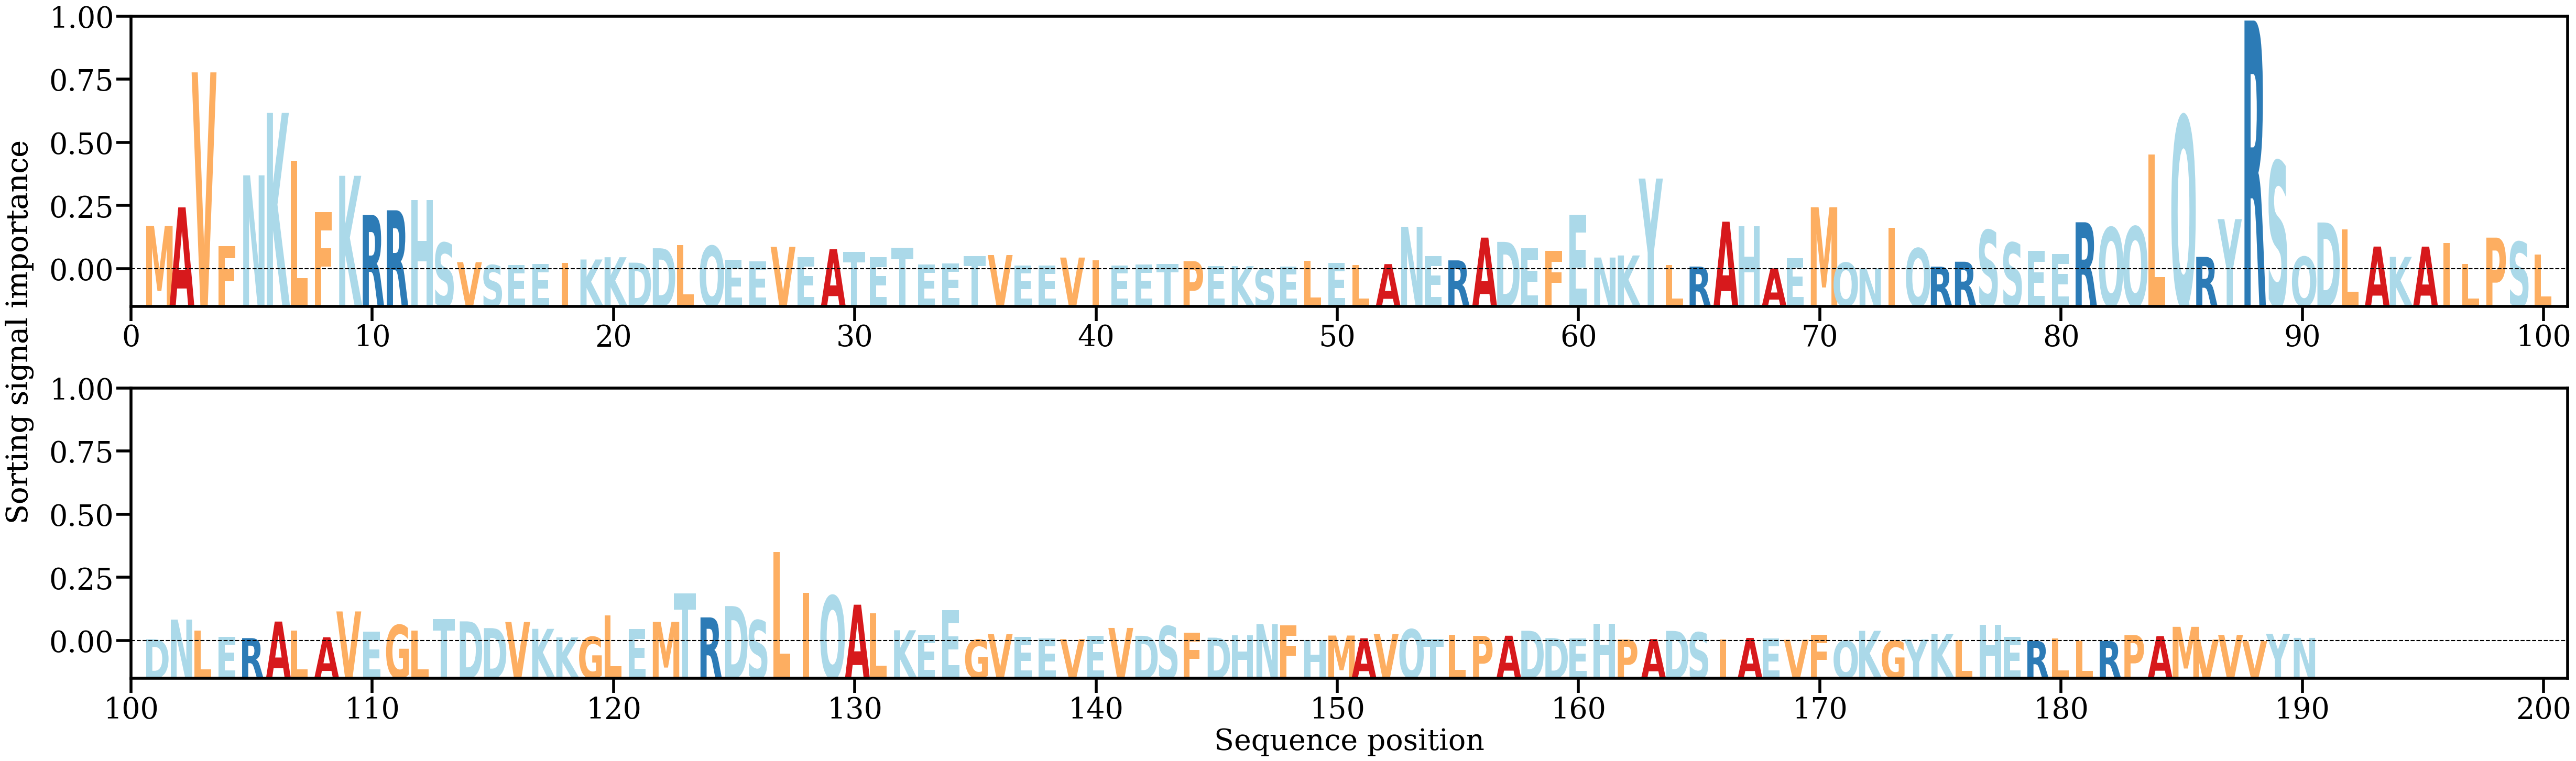

Data behind this chart, as committed beside it:
AA, Alpha
M, [0.0101829]
A, [0.01449467]
V, [0.04585943]
F, [0.0054502]
N, [0.02193428]
K, [0.03644096]
L, [0.02531524]
F, [0.01335758]
K, [0.02183037]
R, [0.01273878]
R, [0.0138167]
H, [0.01616314]
S, [0.00626605]
V, [0.00176584]
S, [0.00108261]
E, [0.00108977]
E, [0.00137369]
I, [0.00162629]
K, [0.00238378]
K, [0.00290987]
D, [0.00164373]
D, [0.00499108]
L, [0.00578653]
Q, [0.00553436]
E, [0.00237494]
E, [0.001959]
V, [0.00534512]
E, [0.00295885]
A, [0.00478679]
T, [0.00414324]
E, [0.00291018]
T, [0.00513427]
E, [0.00120476]
E, [0.00151127]
T, [0.00319757]
V, [0.00341589]
E, [0.00104293]
E, [0.0009242]
V, [0.00283227]
I, [0.00223036]
E, [0.00098691]
E, [0.00121754]
T, [0.00137505]
P, [0.00200372]
E, [0.00088371]
K, [0.00083712]
S, [0.00016819]
E, [0.00073335]
L, [0.00211637]
E, [0.00157739]
L, [0.00111554]
A, [0.00131562]
N, [0.00998869]
E, [0.00318781]
R, [0.00218213]
A, [0.0074675]
D, [0.0064751]
E, [0.00494184]
F, [0.00433578]
E, [0.01281836]
... 130 more rows
